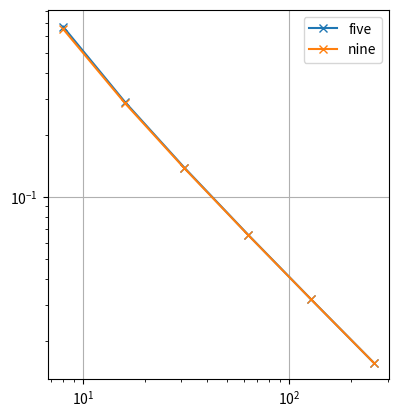

Write the Python code that produced this figure.
import numpy as np
import matplotlib.pyplot as plt
import scipy.sparse
import scipy.sparse.linalg
from scipy.fft import dst, idst
from functools import partial

def dst2D(x, **kwargs):
    """Discrete sine transform in 2D.
    kwargs are passed to scipy.fft"""
    return dst(dst(x, axis=0, **kwargs), axis=1, **kwargs)


def idst2D(x, **kwargs):
    """Discrete sine transform in 2D.
    kwargs are passed to scipy.fft"""
    return idst(idst(x, axis=0, **kwargs), axis=1, **kwargs)


def TST(N, a=-2, b=1):
    """Tridiagonal, symmetric, toeplitz matrix"""
    return scipy.sparse.diags(
        [np.full(N - 1, b), np.full(N, a), np.full(N - 1, b)],
        [-1, 0, 1],
    )


def five_point_stencil(N, a=-2, b=1):
    """Generate a five point stencil"""
    K = TST(N, a=a, b=b)
    I = scipy.sparse.eye(N)
    return scipy.sparse.kron(I, K) + scipy.sparse.kron(K, I)


def five_point_eigenval(N, k, l):
    """Eigenvalue of the five point stencil, for eigenvector k,l"""
    return 2 * (np.cos(k * np.pi / (N + 1)) + np.cos(l * np.pi / (N + 1))) - 4


def nine_point_stencil(N):
    """Generate a nine point stencil"""
    five_point = five_point_stencil(N, a=-5/3, b=2/3)
    SIGMA = scipy.sparse.diags([np.ones(N - 1), np.ones(N - 1)], [-1, 1])
    diagonal_points = scipy.sparse.kron(SIGMA, SIGMA) / 6

    return five_point + diagonal_points


def nine_point_eigenval(N, k, l):
    return (
        -10 / 3
        + 4 / 6 * (np.cos(k * np.pi / (N + 1)) * np.cos(l * np.pi / (N + 1)))
        + 4 / 3 * (np.cos(k * np.pi / (N + 1)) + np.cos(l * np.pi / (N + 1)))
    )



def fps(F, eigval_array, **kwargs):
    """Fast poisson solver.
    eigval_array are the eigenvalues corresponding to the stencil to solve for
    kwargs are passed on to the dst transform."""
    return idst2D(dst2D(F, **kwargs) / eigval_array, **kwargs)


def get_eigval_array(N, eigval_func):
    k = l = np.arange(1, N+1)
    kk, ll = np.meshgrid(k, l)
    return eigval_func(N, kk, ll)


def get_mesh(N):
    x = y = np.linspace(0, 1, N + 2)[1:-1]
    xx, yy = np.meshgrid(x, y)
    return xx, yy



def test_order():
    def f(x, y):
        return np.sin(x * np.pi) * np.sin(y * np.pi)
    # Ns = np.geomspace(20, 1000, 40, dtype=int)
    Ns = np.geomspace(8, 256, num=6, dtype=int)
    errors_five = []
    errors_nine = []
    kwargs = {"type": 1, "norm": "ortho"}
    for N in Ns:
        h = 1 / (N - 1)
        F = f(*get_mesh(N))
        U5 = fps(
            h**2  * F,
            get_eigval_array(N, five_point_eigenval),
            **kwargs
        )

        F_stencil = five_point_stencil(N, a=1/3, b=1/12)
        U9 = fps(
            h**2  * (F_stencil @ F.flatten()).reshape(N, N),
            get_eigval_array(N, nine_point_eigenval),
            **kwargs
        )
        # U5 = scipy.sparse.linalg.spsolve(five_point_stencil(N), h**2 * F.flatten()).reshape(N, N)
        U9 = scipy.sparse.linalg.spsolve(nine_point_stencil(N), h**2 * (F_stencil @ F.flatten())).reshape(N, N)
        anal = F / -(2 * np.pi ** 2)
        diff5 = U5 - anal
        diff9 = U9 - anal
        errors_five.append(
            np.linalg.norm(diff5) / np.linalg.norm(anal)
        )

        errors_nine.append(
            np.linalg.norm(diff9) / np.linalg.norm(anal)
        )
    plt.loglog(Ns, errors_five, '-x', label="five")
    # plt.loglog([1e1, 1e2], [1e-1, 1e-2])
    plt.loglog(Ns, errors_nine, '-x', label="nine")
    plt.gca().set_aspect("equal")
    plt.legend()
    plt.grid()
    plt.show()


if __name__=="__main__":
    test_order()
